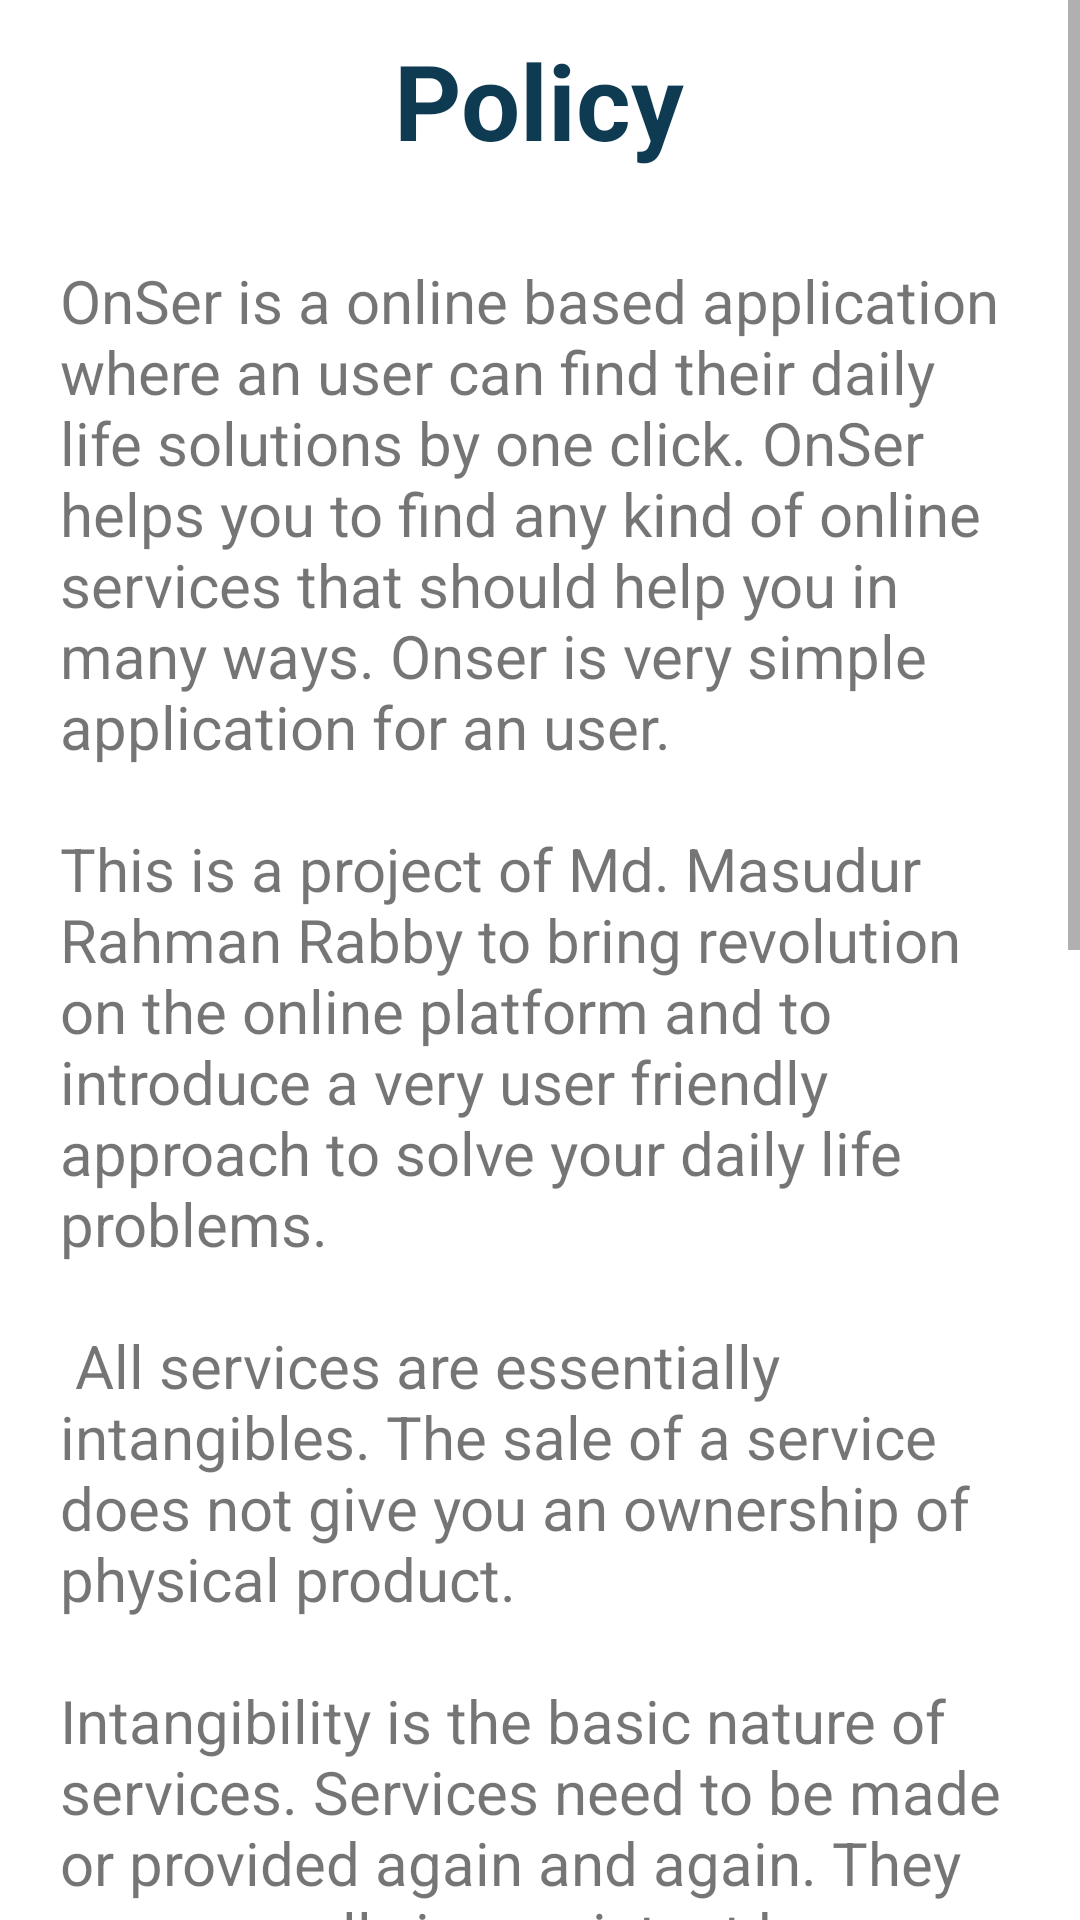

The Android layout XML behind this screen, and the referenced resources:
<!-- AndroidManifest.xml: application theme Theme.OnSer -->
<!-- res/layout/activity_about_us.xml -->
<?xml version="1.0" encoding="utf-8"?>
<LinearLayout xmlns:android="http://schemas.android.com/apk/res/android"
    xmlns:app="http://schemas.android.com/apk/res-auto"
    xmlns:tools="http://schemas.android.com/tools"
    android:layout_width="match_parent"
    android:layout_height="match_parent"
    android:orientation="vertical"
    android:gravity="center"
    tools:context=".AboutUs">
    <ScrollView
        android:layout_width="match_parent"
        android:layout_height="wrap_content"
        >
        <LinearLayout
            android:layout_width="wrap_content"
            android:layout_height="wrap_content"
            android:orientation="vertical"
            android:gravity="center">

            <TextView
                android:layout_width="wrap_content"
                android:layout_height="wrap_content"
                android:text="Policy"
                android:layout_margin="10dp"
                android:textStyle="bold"
                android:textColor="@color/main_col"
                android:textSize="35dp"/>

            <TextView
                android:layout_margin="20dp"
                android:layout_width="wrap_content"
                android:layout_height="wrap_content"
                android:textIsSelectable="true"
                android:text="@string/Policy"
                android:textSize="20dp"
                />

        </LinearLayout>

    </ScrollView>

</LinearLayout>
<!-- resources referenced by this layout -->
<resources>
  <color name="main_col">#0F3B52</color>
  <string name="Policy">OnSer is a online based application where an user can find their daily life solutions by one click. OnSer helps you to find any kind of online services that should help you in many ways. Onser is very simple application for an user.\n\nThis is a project of Md. Masudur Rahman Rabby to bring revolution on the online platform and to introduce a very user friendly approach to solve your daily life problems.\n \n
          All services are essentially intangibles. The sale of a service does not give you an ownership of physical product.\n\nIntangibility is the basic nature of services.
  Services need to be made or provided again and again. They are generally inconsistent because different customers have different expectation.\n\n
          The production and consumption of services is inseparable. For example, ATMs may replace the banking manager for the front office activities like cash withdrawal and cheque deposit. But, at the same time, the presence of the customer, is required and his/her interaction with the process has to be managed.\n\n
          Services cannot be stored. Basically, you cannot have an inventory of services. There might be goods that could be stored associated to the service, but the service itself will not be stored as it is intangible.\n\n
          The major difference between a good and a service is that a good is produced whereas a service is performed.
      </string>
  <style name="Theme.OnSer" parent="Theme.MaterialComponents.DayNight.NoActionBar">
          
          <item name="colorPrimary">#09D5EF</item>
          <item name="colorPrimaryVariant">#0f3b52</item>
          <item name="colorOnPrimary">@color/white</item>
          
          <item name="colorSecondary">@color/teal_200</item>
          <item name="colorSecondaryVariant">@color/teal_700</item>
          <item name="colorOnSecondary">@color/black</item>
          
          <item name="android:statusBarColor">?attr/colorPrimaryVariant</item>
          
      </style>
  <color name="white">#FFFFFFFF</color>
  <color name="teal_200">#FF03DAC5</color>
  <color name="teal_700">#FF018786</color>
  <color name="black">#FF000000</color>
</resources>
